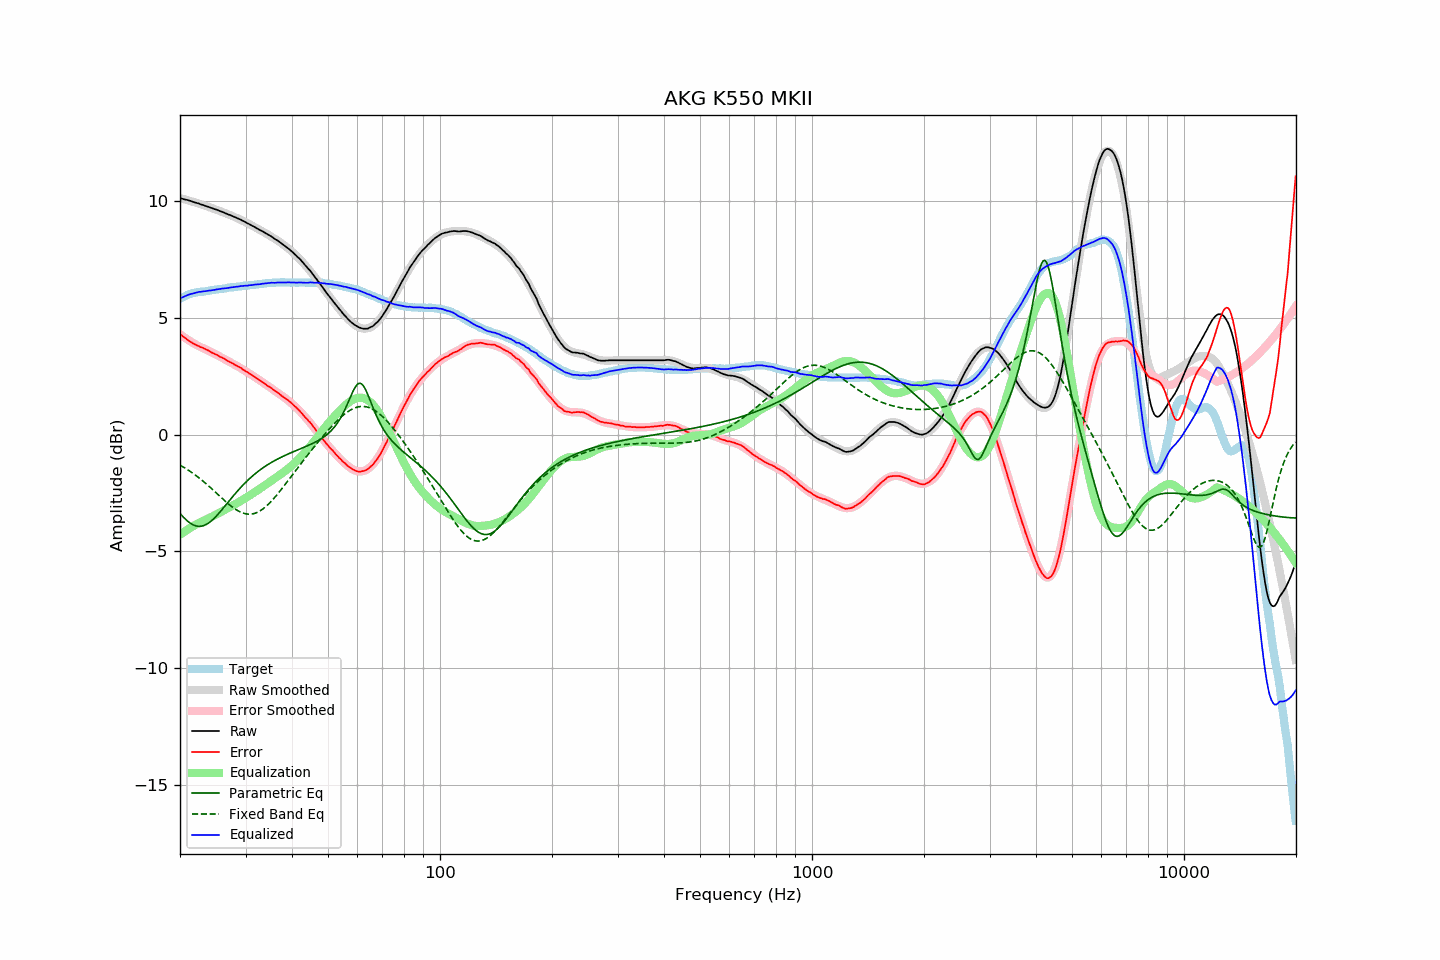

Data behind this chart, as committed beside it:
frequency, raw, error, smoothed, error_smoothed, equalization, parametric_eq, fixed_band_eq, equalized_raw, equalized_smoothed, target
20.00, 10.12, 4.31, 10.12, 4.29, -4.29, -3.37, -1.31, 5.83, 5.83, 5.81
20.20, 10.10, 4.25, 10.10, 4.24, -4.24, -3.45, -1.35, 5.86, 5.86, 5.85
20.40, 10.08, 4.19, 10.08, 4.19, -4.19, -3.53, -1.39, 5.89, 5.89, 5.89
20.61, 10.06, 4.14, 10.06, 4.15, -4.15, -3.60, -1.43, 5.91, 5.92, 5.91
20.81, 10.05, 4.09, 10.04, 4.10, -4.10, -3.66, -1.47, 5.95, 5.95, 5.96
21.02, 10.03, 4.03, 10.02, 4.05, -4.05, -3.72, -1.52, 5.98, 5.97, 6.00
21.23, 10.01, 3.99, 10.00, 4.01, -4.01, -3.77, -1.56, 6.00, 5.99, 6.01
21.44, 9.99, 3.95, 9.98, 3.97, -3.97, -3.82, -1.61, 6.02, 6.02, 6.03
21.66, 9.96, 3.91, 9.96, 3.93, -3.93, -3.86, -1.66, 6.03, 6.04, 6.05
21.87, 9.94, 3.87, 9.94, 3.88, -3.88, -3.89, -1.71, 6.05, 6.06, 6.06
22.09, 9.92, 3.84, 9.92, 3.85, -3.85, -3.91, -1.76, 6.07, 6.08, 6.08
22.31, 9.90, 3.81, 9.90, 3.81, -3.81, -3.92, -1.81, 6.09, 6.09, 6.09
22.54, 9.88, 3.78, 9.88, 3.77, -3.77, -3.93, -1.86, 6.11, 6.10, 6.10
22.76, 9.85, 3.74, 9.85, 3.74, -3.74, -3.92, -1.92, 6.11, 6.11, 6.11
22.99, 9.83, 3.72, 9.83, 3.71, -3.71, -3.91, -1.97, 6.12, 6.12, 6.11
23.22, 9.81, 3.69, 9.81, 3.67, -3.67, -3.89, -2.03, 6.13, 6.13, 6.12
23.45, 9.78, 3.65, 9.78, 3.64, -3.64, -3.86, -2.09, 6.14, 6.14, 6.13
23.69, 9.76, 3.62, 9.76, 3.61, -3.61, -3.82, -2.15, 6.15, 6.15, 6.14
23.92, 9.74, 3.59, 9.74, 3.58, -3.58, -3.78, -2.21, 6.16, 6.16, 6.15
24.16, 9.71, 3.54, 9.71, 3.54, -3.54, -3.72, -2.27, 6.16, 6.17, 6.17
24.40, 9.69, 3.50, 9.69, 3.51, -3.51, -3.67, -2.34, 6.18, 6.18, 6.19
24.65, 9.66, 3.47, 9.66, 3.48, -3.48, -3.60, -2.40, 6.18, 6.19, 6.19
24.89, 9.64, 3.44, 9.64, 3.44, -3.44, -3.53, -2.46, 6.20, 6.20, 6.20
25.14, 9.62, 3.41, 9.61, 3.40, -3.40, -3.46, -2.53, 6.21, 6.21, 6.21
25.39, 9.59, 3.37, 9.59, 3.37, -3.37, -3.38, -2.59, 6.22, 6.22, 6.22
25.65, 9.56, 3.32, 9.56, 3.33, -3.33, -3.31, -2.65, 6.23, 6.23, 6.24
25.91, 9.54, 3.30, 9.53, 3.29, -3.29, -3.22, -2.72, 6.25, 6.24, 6.24
26.16, 9.51, 3.26, 9.51, 3.26, -3.26, -3.14, -2.78, 6.25, 6.25, 6.25
26.43, 9.48, 3.22, 9.48, 3.22, -3.22, -3.06, -2.84, 6.26, 6.26, 6.26
26.69, 9.45, 3.18, 9.45, 3.18, -3.18, -2.97, -2.90, 6.27, 6.27, 6.27
26.96, 9.42, 3.14, 9.43, 3.15, -3.15, -2.89, -2.96, 6.27, 6.28, 6.28
27.23, 9.40, 3.11, 9.40, 3.11, -3.11, -2.80, -3.02, 6.29, 6.29, 6.29
27.50, 9.37, 3.07, 9.37, 3.07, -3.07, -2.72, -3.07, 6.30, 6.30, 6.30
27.77, 9.34, 3.04, 9.34, 3.03, -3.03, -2.64, -3.12, 6.31, 6.31, 6.30
28.05, 9.31, 2.99, 9.31, 2.99, -2.99, -2.56, -3.17, 6.32, 6.32, 6.32
28.33, 9.28, 2.96, 9.28, 2.95, -2.95, -2.48, -3.22, 6.32, 6.32, 6.32
28.62, 9.25, 2.92, 9.25, 2.92, -2.92, -2.40, -3.26, 6.33, 6.33, 6.33
28.90, 9.22, 2.88, 9.22, 2.87, -2.87, -2.32, -3.30, 6.35, 6.34, 6.34
29.19, 9.19, 2.85, 9.18, 2.83, -2.83, -2.25, -3.33, 6.36, 6.35, 6.34
29.48, 9.15, 2.78, 9.15, 2.79, -2.79, -2.17, -3.36, 6.36, 6.36, 6.37
29.78, 9.12, 2.75, 9.12, 2.75, -2.75, -2.10, -3.38, 6.37, 6.36, 6.37
30.08, 9.08, 2.70, 9.08, 2.71, -2.71, -2.03, -3.39, 6.37, 6.37, 6.38
30.38, 9.04, 2.67, 9.04, 2.67, -2.67, -1.97, -3.40, 6.37, 6.38, 6.37
30.68, 9.01, 2.62, 9.01, 2.62, -2.62, -1.90, -3.41, 6.39, 6.39, 6.39
30.99, 8.97, 2.58, 8.97, 2.58, -2.58, -1.84, -3.40, 6.39, 6.39, 6.39
31.30, 8.93, 2.53, 8.93, 2.53, -2.53, -1.78, -3.40, 6.40, 6.40, 6.40
31.61, 8.90, 2.49, 8.90, 2.49, -2.49, -1.72, -3.38, 6.41, 6.41, 6.41
31.93, 8.86, 2.44, 8.86, 2.44, -2.44, -1.66, -3.36, 6.42, 6.42, 6.42
32.24, 8.82, 2.40, 8.82, 2.39, -2.39, -1.61, -3.33, 6.42, 6.43, 6.42
32.57, 8.78, 2.34, 8.78, 2.35, -2.35, -1.55, -3.30, 6.43, 6.44, 6.44
32.89, 8.74, 2.29, 8.75, 2.30, -2.30, -1.50, -3.26, 6.44, 6.44, 6.44
33.22, 8.71, 2.26, 8.71, 2.26, -2.26, -1.45, -3.21, 6.45, 6.45, 6.45
33.55, 8.67, 2.21, 8.67, 2.21, -2.21, -1.41, -3.16, 6.46, 6.46, 6.46
33.89, 8.63, 2.16, 8.63, 2.16, -2.16, -1.36, -3.11, 6.47, 6.47, 6.47
34.23, 8.59, 2.11, 8.59, 2.11, -2.11, -1.31, -3.05, 6.47, 6.47, 6.48
34.57, 8.55, 2.06, 8.55, 2.07, -2.07, -1.27, -2.98, 6.48, 6.48, 6.49
34.92, 8.51, 2.03, 8.51, 2.02, -2.02, -1.23, -2.91, 6.49, 6.49, 6.48
35.27, 8.47, 1.98, 8.46, 1.97, -1.97, -1.19, -2.84, 6.50, 6.49, 6.49
35.62, 8.42, 1.92, 8.42, 1.92, -1.92, -1.15, -2.76, 6.50, 6.50, 6.50
35.97, 8.37, 1.87, 8.38, 1.88, -1.88, -1.11, -2.69, 6.49, 6.50, 6.50
... 635 more rows
